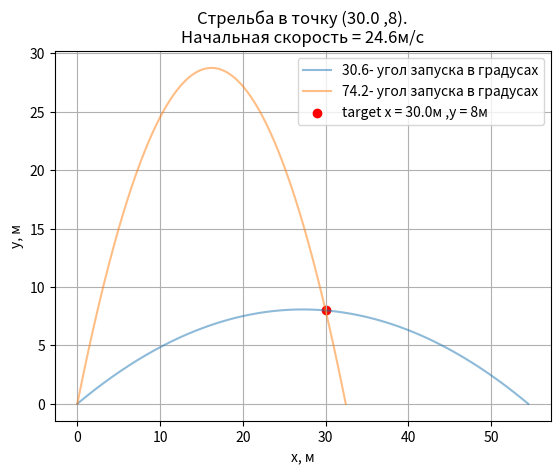

Source code (Python):
import math
import matplotlib.pyplot as plt
import math
import numpy as np

from sympy import *


def getTrajectory(v, alp):
    v_st_x = v * math.cos(math.radians(alp))
    v_st_y = v * math.sin(math.radians(alp))
    tr_x = [0]
    tr_y = [0]
    delta_t = 0.001
    while tr_y[-1] >= 0:
        v_st_y -= 9.8 * dt
        tr_x.append((tr_x[-1] + v_st_x * delta_t))
        tr_y.append((tr_y[-1] + v_st_y * delta_t))
    return [tr_x, tr_y]


dt = 0.001
g = 9.8
aim_x, aim_y = 30.0, 8
l = math.sqrt(aim_y ** 2 + aim_x ** 2)
V = math.sqrt(2 * l * g)
thetta1 = math.atan((V ** 2 - math.sqrt(V ** 4 - g * (g * aim_x ** 2 + 2 * V ** 2 * aim_y))) / (g * aim_x))
thetta2 = math.atan((V ** 2 + math.sqrt(V ** 4 - g * (g * aim_x ** 2 + 2 * V ** 2 * aim_y))) / (g * aim_x))
print("V = " + str(V))
print("Angels:" + str(thetta1) + " " + str(thetta2))
a = getTrajectory(V, math.degrees(thetta1))
plt.plot(a[0], a[1], alpha=0.5, label=str(int(math.degrees(thetta1) * 10) / 10) + "- угол запуска в градусах")
a = getTrajectory(V, math.degrees(thetta2))
plt.plot(a[0], a[1], alpha=0.5, label=str(int(math.degrees(thetta2) * 10) / 10) + "- угол запуска в градусах")
plt.scatter(aim_x, aim_y, color='r', label="target x = " + str(aim_x) + "м ,y = " + str(aim_y) + "м")
# оформление графика
plt.ylabel("y, м")
plt.xlabel("x, м")
plt.legend()
plt.title("Cтрельба в точку (" + str(aim_x) + " ," + str(aim_y) + ")." + "\nНачальная скорость = " + str(
    int(V * 10) / 10) + "м/c")
plt.grid()
plt.show()
